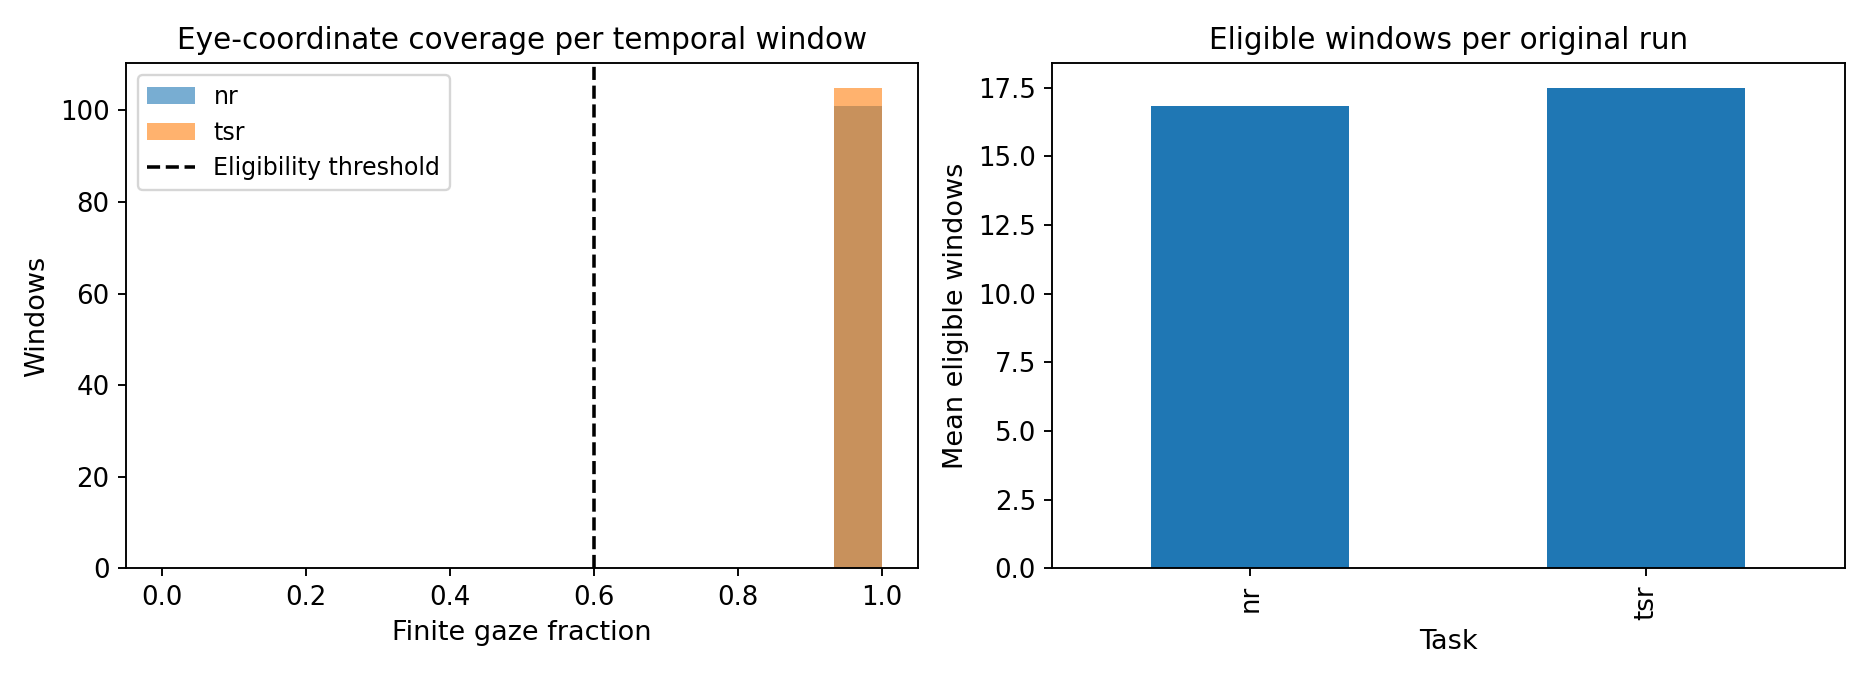

Source data for this figure (header and first rows):
participant_id, task, run, eeg_sfreq_hz, eye_sfreq_hz, eye_start_seconds, eeg_seconds, eye_seconds, common_start_seconds, common_end_seconds, eligible_windows, total_windows, drift_verified, alignment_basis
sub-YAC, nr, 1, 500.0, 500.0, -0.035, 450.8, 450.9, 0.0, 450.8, 20, 20, False, BIDS StartTime and nominal sample rates
sub-YAC, tsr, 1, 500.0, 500.0, -0.033, 340.5, 340.5, 0.0, 340.5, 20, 20, False, BIDS StartTime and nominal sample rates
sub-YAG, nr, 1, 500.0, 500.0, 0.009, 694.8, 694.9, 0.009, 694.8, 20, 20, False, BIDS StartTime and nominal sample rates
sub-YAG, tsr, 1, 500.0, 500.0, 0.01, 641.1, 641.1, 0.01, 641.1, 20, 20, False, BIDS StartTime and nominal sample rates
sub-YAK, nr, 1, 500.0, 500.0, -0.046, 15.2, 15.29, 0.0, 15.2, 1, 1, False, BIDS StartTime and nominal sample rates
sub-YAK, tsr, 1, 500.0, 500.0, -0.012, 265.2, 265.2, 0.0, 265.2, 20, 20, False, BIDS StartTime and nominal sample rates
sub-YDG, nr, 1, 500.0, 500.0, 0.005, 397.2, 397.2, 0.005, 397.2, 20, 20, False, BIDS StartTime and nominal sample rates
sub-YDG, tsr, 1, 500.0, 500.0, 0.007, 191, 191, 0.007, 191, 14, 14, False, BIDS StartTime and nominal sample rates
sub-YDR, nr, 1, 500.0, 500.0, 0.001, 428.2, 428.3, 0.001, 428.2, 20, 20, False, BIDS StartTime and nominal sample rates
sub-YDR, tsr, 1, 500.0, 500.0, -0.018, 140.4, 140.5, 0.0, 140.4, 11, 11, False, BIDS StartTime and nominal sample rates
sub-YFR, nr, 1, 500.0, 500.0, -0.018, 503, 503.1, 0.0, 503, 20, 20, False, BIDS StartTime and nominal sample rates
sub-YFR, tsr, 1, 500.0, 500.0, 0.003, 322.2, 322.3, 0.003, 322.2, 20, 20, False, BIDS StartTime and nominal sample rates
